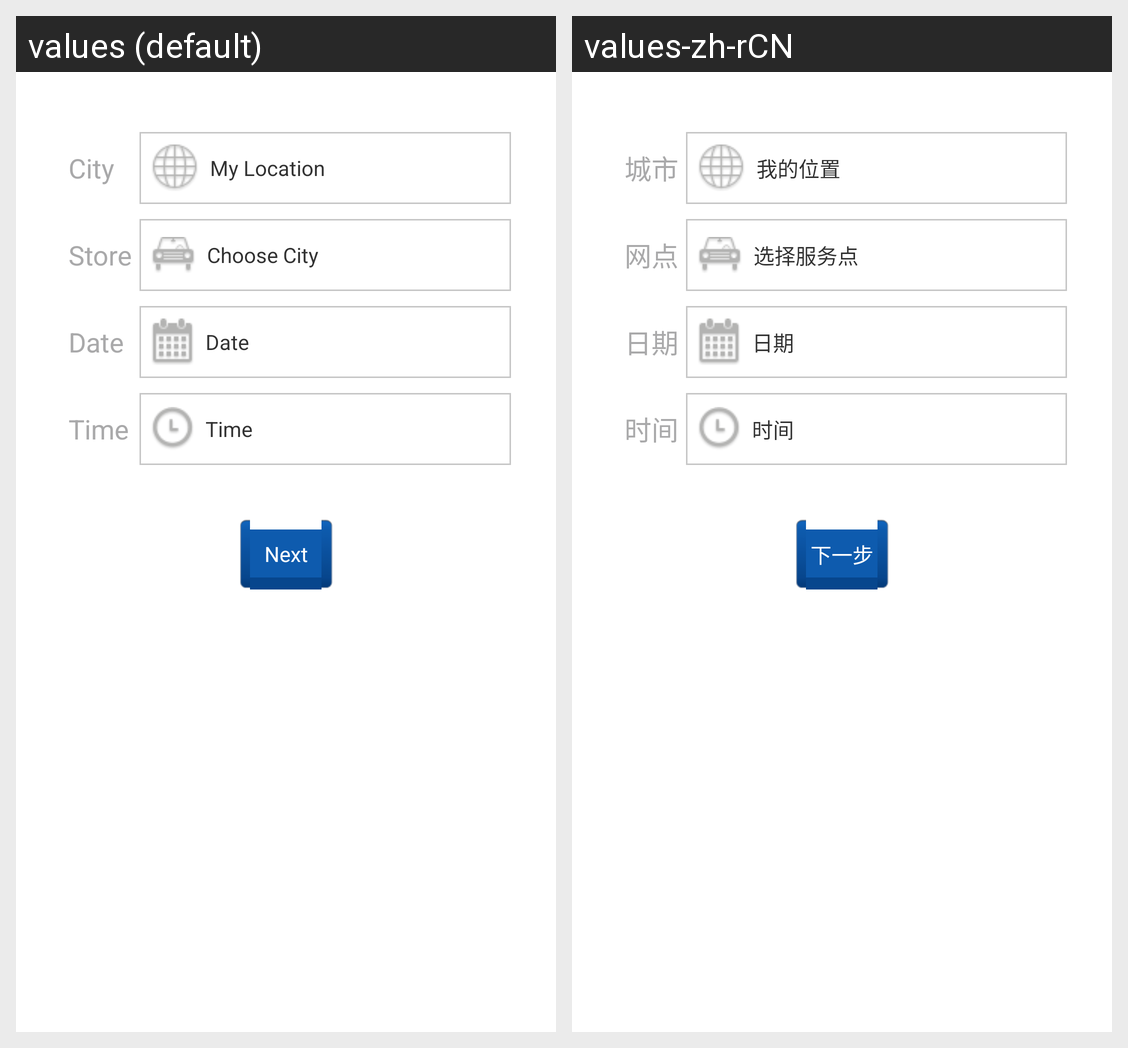

Strings drawn on this Android screen and how each of the app's shown locales translates them:
Android screen res/layout/reservation_service_layout.xml rendered under 2 locales, left to right: values (default), values-zh-rCN. Device: Nexus 5 (rendered at 1080×1920; each locale shown at half size, 540×960, under a caption strip naming it); theme AppTheme.
Strings drawn on this screen, with the default value and each locale's value (text and hints the layout hard-codes, and strings that could not be matched under every locale, appear in the picture but are not listed):

city_label
  values: City
  values-zh-rCN: 城市

my_location_label
  values: My Location
  values-zh-rCN: 我的位置

store_label
  values: Store
  values-zh-rCN: 网点

choose_city_label
  values: Choose City
  values-zh-rCN: 选择服务点

date_label
  values: Date
  values-zh-rCN: 日期

time_label
  values: Time
  values-zh-rCN: 时间

next_label
  values: Next
  values-zh-rCN: 下一步
